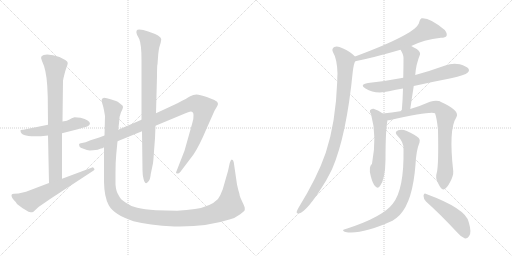
t = 0.00 s
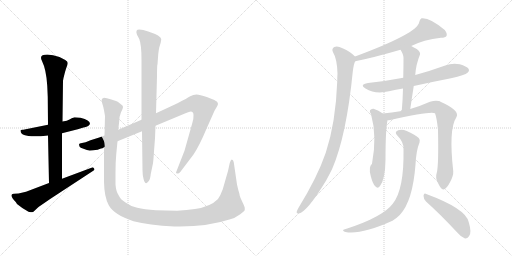
t = 2.43 s
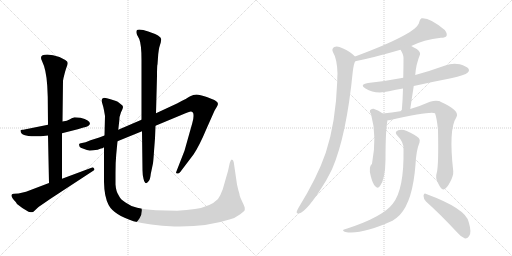
t = 4.86 s
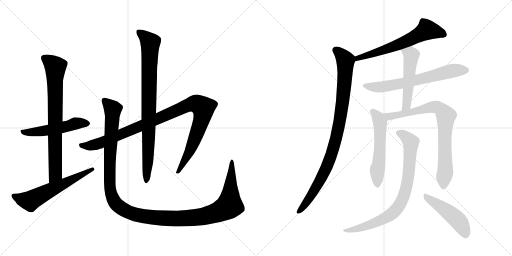
t = 7.28 s
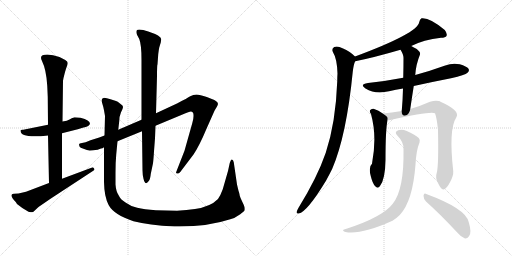
t = 9.71 s
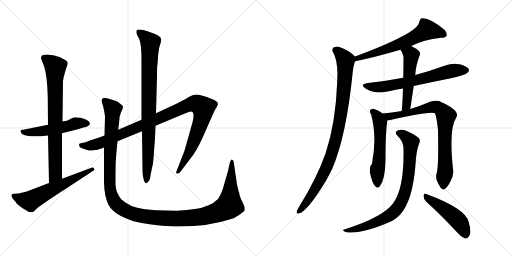
t = 12.14 s

The animated SVG that drew these frames (rendered in a browser with its animation timeline set to each time). Animation: 14 CSS @keyframes rules; one cycle of 12.14 s.

<svg version="1.1" viewBox="0 0 2048 1024" xmlns="http://www.w3.org/2000/svg">
  <g stroke="lightgray" stroke-dasharray="1,1" stroke-width="1" transform="scale(4, 4)">
    <line x1="0" y1="0" x2="256" y2="256"></line>
    <line x1="256" y1="0" x2="0" y2="256"></line>
    <line x1="128" y1="0" x2="128" y2="256"></line>
    <line x1="0" y1="128" x2="256" y2="128"></line>
    <line x1="256" y1="0" x2="512" y2="256"></line>
    <line x1="512" y1="0" x2="256" y2="256"></line>
    <line x1="384" y1="0" x2="384" y2="256"></line>
    <line x1="256" y1="128" x2="512" y2="128"></line>
  </g>
<g transform="scale(1, -1) translate(0, -850)">
   <style type="text/css">
    @keyframes keyframes0 {
      from {
       stroke: black;
       stroke-dashoffset: 526;
       stroke-width: 128;
       }
       63% {
       animation-timing-function: step-end;
       stroke: black;
       stroke-dashoffset: 0;
       stroke-width: 128;
       }
       to {
       stroke: black;
       stroke-width: 1024;
       }
       }
       #make-me-a-hanzi-animation-0 {
         animation: keyframes0 0.678060s both;
         animation-delay: 0.000000s;
         animation-timing-function: linear;
       }
    @keyframes keyframes1 {
      from {
       stroke: black;
       stroke-dashoffset: 773;
       stroke-width: 128;
       }
       72% {
       animation-timing-function: step-end;
       stroke: black;
       stroke-dashoffset: 0;
       stroke-width: 128;
       }
       to {
       stroke: black;
       stroke-width: 1024;
       }
       }
       #make-me-a-hanzi-animation-1 {
         animation: keyframes1 0.879069s both;
         animation-delay: 0.678060s;
         animation-timing-function: linear;
       }
    @keyframes keyframes2 {
      from {
       stroke: black;
       stroke-dashoffset: 606;
       stroke-width: 128;
       }
       66% {
       animation-timing-function: step-end;
       stroke: black;
       stroke-dashoffset: 0;
       stroke-width: 128;
       }
       to {
       stroke: black;
       stroke-width: 1024;
       }
       }
       #make-me-a-hanzi-animation-2 {
         animation: keyframes2 0.743164s both;
         animation-delay: 1.557129s;
         animation-timing-function: linear;
       }
    @keyframes keyframes3 {
      from {
       stroke: black;
       stroke-dashoffset: 1058;
       stroke-width: 128;
       }
       77% {
       animation-timing-function: step-end;
       stroke: black;
       stroke-dashoffset: 0;
       stroke-width: 128;
       }
       to {
       stroke: black;
       stroke-width: 1024;
       }
       }
       #make-me-a-hanzi-animation-3 {
         animation: keyframes3 1.111003s both;
         animation-delay: 2.300293s;
         animation-timing-function: linear;
       }
    @keyframes keyframes4 {
      from {
       stroke: black;
       stroke-dashoffset: 867;
       stroke-width: 128;
       }
       74% {
       animation-timing-function: step-end;
       stroke: black;
       stroke-dashoffset: 0;
       stroke-width: 128;
       }
       to {
       stroke: black;
       stroke-width: 1024;
       }
       }
       #make-me-a-hanzi-animation-4 {
         animation: keyframes4 0.955566s both;
         animation-delay: 3.411296s;
         animation-timing-function: linear;
       }
    @keyframes keyframes5 {
      from {
       stroke: black;
       stroke-dashoffset: 1338;
       stroke-width: 128;
       }
       81% {
       animation-timing-function: step-end;
       stroke: black;
       stroke-dashoffset: 0;
       stroke-width: 128;
       }
       to {
       stroke: black;
       stroke-width: 1024;
       }
       }
       #make-me-a-hanzi-animation-5 {
         animation: keyframes5 1.338867s both;
         animation-delay: 4.366862s;
         animation-timing-function: linear;
       }
    @keyframes keyframes6 {
      from {
       stroke: black;
       stroke-dashoffset: 639;
       stroke-width: 128;
       }
       68% {
       animation-timing-function: step-end;
       stroke: black;
       stroke-dashoffset: 0;
       stroke-width: 128;
       }
       to {
       stroke: black;
       stroke-width: 1024;
       }
       }
       #make-me-a-hanzi-animation-6 {
         animation: keyframes6 0.770020s both;
         animation-delay: 5.705729s;
         animation-timing-function: linear;
       }
    @keyframes keyframes7 {
      from {
       stroke: black;
       stroke-dashoffset: 957;
       stroke-width: 128;
       }
       76% {
       animation-timing-function: step-end;
       stroke: black;
       stroke-dashoffset: 0;
       stroke-width: 128;
       }
       to {
       stroke: black;
       stroke-width: 1024;
       }
       }
       #make-me-a-hanzi-animation-7 {
         animation: keyframes7 1.028809s both;
         animation-delay: 6.475749s;
         animation-timing-function: linear;
       }
    @keyframes keyframes8 {
      from {
       stroke: black;
       stroke-dashoffset: 664;
       stroke-width: 128;
       }
       68% {
       animation-timing-function: step-end;
       stroke: black;
       stroke-dashoffset: 0;
       stroke-width: 128;
       }
       to {
       stroke: black;
       stroke-width: 1024;
       }
       }
       #make-me-a-hanzi-animation-8 {
         animation: keyframes8 0.790365s both;
         animation-delay: 7.504558s;
         animation-timing-function: linear;
       }
    @keyframes keyframes9 {
      from {
       stroke: black;
       stroke-dashoffset: 518;
       stroke-width: 128;
       }
       63% {
       animation-timing-function: step-end;
       stroke: black;
       stroke-dashoffset: 0;
       stroke-width: 128;
       }
       to {
       stroke: black;
       stroke-width: 1024;
       }
       }
       #make-me-a-hanzi-animation-9 {
         animation: keyframes9 0.671549s both;
         animation-delay: 8.294923s;
         animation-timing-function: linear;
       }
    @keyframes keyframes10 {
      from {
       stroke: black;
       stroke-dashoffset: 560;
       stroke-width: 128;
       }
       65% {
       animation-timing-function: step-end;
       stroke: black;
       stroke-dashoffset: 0;
       stroke-width: 128;
       }
       to {
       stroke: black;
       stroke-width: 1024;
       }
       }
       #make-me-a-hanzi-animation-10 {
         animation: keyframes10 0.705729s both;
         animation-delay: 8.966472s;
         animation-timing-function: linear;
       }
    @keyframes keyframes11 {
      from {
       stroke: black;
       stroke-dashoffset: 809;
       stroke-width: 128;
       }
       72% {
       animation-timing-function: step-end;
       stroke: black;
       stroke-dashoffset: 0;
       stroke-width: 128;
       }
       to {
       stroke: black;
       stroke-width: 1024;
       }
       }
       #make-me-a-hanzi-animation-11 {
         animation: keyframes11 0.908366s both;
         animation-delay: 9.672201s;
         animation-timing-function: linear;
       }
    @keyframes keyframes12 {
      from {
       stroke: black;
       stroke-dashoffset: 820;
       stroke-width: 128;
       }
       73% {
       animation-timing-function: step-end;
       stroke: black;
       stroke-dashoffset: 0;
       stroke-width: 128;
       }
       to {
       stroke: black;
       stroke-width: 1024;
       }
       }
       #make-me-a-hanzi-animation-12 {
         animation: keyframes12 0.917318s both;
         animation-delay: 10.580567s;
         animation-timing-function: linear;
       }
    @keyframes keyframes13 {
      from {
       stroke: black;
       stroke-dashoffset: 480;
       stroke-width: 128;
       }
       61% {
       animation-timing-function: step-end;
       stroke: black;
       stroke-dashoffset: 0;
       stroke-width: 128;
       }
       to {
       stroke: black;
       stroke-width: 1024;
       }
       }
       #make-me-a-hanzi-animation-13 {
         animation: keyframes13 0.640625s both;
         animation-delay: 11.497885s;
         animation-timing-function: linear;
       }
</style>
<path d="M 322.0 379.0 L 298.0 381.0 Q 286.0 377.0 278.0 372.0 Q 270.0 367.0 250.0 364.0 L 192.0 351.0 L 98.0 332.0 Q 94.0 331.0 89.0 331.0 Q 84.0 331.0 82.0 329.0 L 82.0 327.0 Q 82.0 296.0 192.0 308.0 L 248.0 317.0 L 311.0 333.0 L 334.0 340.0 Q 343.0 342.0 353.0 346.0 L 360.0 354.0 Q 360.0 370.0 322.0 379.0 Z" fill="lightgray"></path> 
<path d="M 250.0 364.0 L 252.0 527.0 L 254.0 538.0 Q 260.0 564.0 265.0 578.0 Q 271.0 592.0 271.0 598.0 Q 271.0 604.0 261.0 610.0 L 238.0 622.0 Q 211.0 632.0 189.0 632.0 Q 154.0 632.0 168.0 606.0 Q 185.0 572.0 189.0 507.0 L 191.0 462.0 L 192.0 351.0 L 192.0 308.0 L 196.0 118.0 C 197.0 88.0 248.0 105.0 248.0 135.0 L 248.0 317.0 L 250.0 364.0 Z" fill="lightgray"></path> 
<path d="M 196.0 118.0 L 104.0 83.0 L 74.0 76.0 L 56.0 75.0 Q 48.0 75.0 46.0 70.0 Q 45.0 59.0 63.0 42.0 L 68.0 34.0 Q 88.0 17.0 114.0 3.0 Q 124.0 1.0 128.0 1.0 Q 132.0 1.0 138.0 7.0 L 154.0 22.0 L 202.0 55.0 L 370.0 165.0 Q 378.0 169.0 378.0 172.0 Q 378.0 174.0 374.0 179.0 Q 370.0 183.0 366.0 179.0 L 248.0 135.0 L 196.0 118.0 Z" fill="lightgray"></path> 
<path d="M 418.0 308.0 L 397.0 300.0 L 362.0 289.0 Q 340.0 279.0 328.0 278.0 Q 316.0 277.0 316.0 272.0 L 318.0 264.0 Q 320.0 259.0 334.0 255.0 Q 349.0 248.0 359.0 248.0 Q 370.0 248.0 391.0 251.0 Q 399.0 255.0 404.0 256.0 Q 410.0 256.0 416.0 261.0 L 470.0 285.0 L 568.0 325.0 L 622.0 347.0 L 742.0 397.0 Q 759.0 404.0 763.0 404.0 Q 774.0 404.0 774.0 390.0 Q 775.0 375.0 769.0 357.0 L 738.0 247.0 L 704.0 160.0 Q 704.0 156.0 709.0 156.0 Q 715.0 155.0 721.0 162.0 L 774.0 232.0 Q 798.0 268.0 826.0 335.0 L 858.0 407.0 L 868.0 424.0 Q 878.0 439.0 862.0 447.0 Q 855.0 452.0 827.0 462.0 Q 799.0 472.0 786.0 472.0 Q 773.0 472.0 761.0 465.0 Q 750.0 458.0 710.0 437.0 L 624.0 397.0 L 566.0 371.0 L 473.0 331.0 L 418.0 308.0 Z" fill="lightgray"></path> 
<path d="M 568.0 325.0 L 570.0 169.0 Q 570.0 151.0 574.0 135.0 Q 581.0 105.0 595.0 126.0 Q 601.0 133.0 603.0 154.0 L 612.0 197.0 Q 614.0 212.0 616.0 245.0 L 620.0 297.0 L 622.0 347.0 L 624.0 397.0 L 628.0 546.0 Q 628.0 591.0 630.0 593.0 L 633.0 634.0 Q 635.0 651.0 637.0 660.0 L 643.0 680.0 L 645.0 693.0 Q 645.0 707.0 593.0 724.0 Q 571.0 732.0 557.0 732.0 Q 540.0 732.0 548.0 711.0 L 557.0 694.0 Q 566.0 672.0 566.0 611.0 L 566.0 371.0 L 568.0 325.0 Z" fill="lightgray"></path> 
<path d="M 473.0 331.0 L 477.0 366.0 Q 477.0 384.0 484.0 401.0 Q 492.0 417.0 492.0 422.0 Q 492.0 427.0 486.0 431.0 L 476.0 439.0 Q 472.0 443.0 464.0 446.0 L 442.0 453.0 Q 426.0 459.0 416.0 459.0 Q 406.0 457.0 406.0 447.0 L 410.0 433.0 Q 414.0 421.0 416.0 409.0 L 420.0 386.0 L 418.0 308.0 L 416.0 261.0 L 416.0 122.0 Q 417.0 62.0 435.0 29.0 Q 456.0 -9.0 534.0 -35.0 Q 594.0 -51.0 698.0 -56.0 L 719.0 -56.0 Q 833.0 -56.0 921.0 -27.0 Q 939.0 -23.0 961.0 -7.0 Q 977.0 6.0 979.0 9.0 L 979.0 18.0 Q 979.0 23.0 970.0 41.0 Q 961.0 59.0 959.0 67.0 Q 958.0 75.0 956.0 81.0 Q 954.0 86.0 952.0 95.0 L 948.0 112.0 L 935.0 201.0 Q 933.0 211.0 927.0 212.0 Q 923.0 212.0 919.0 198.0 L 912.0 166.0 L 891.0 93.0 Q 882.0 68.0 872.0 54.0 Q 842.0 23.0 780.0 14.0 Q 748.0 9.0 708.0 7.0 L 624.0 9.0 Q 576.0 13.0 549.0 19.0 Q 522.0 25.0 502.0 40.0 Q 481.0 53.0 475.0 68.0 Q 464.0 84.0 462.0 112.0 L 462.0 159.0 Q 462.0 202.0 465.0 233.0 L 470.0 285.0 L 473.0 331.0 Z" fill="lightgray"></path> 
<path d="M 1645.0 666.0 Q 1694.0 691.0 1764.0 699.0 Q 1782.0 699.0 1786.0 706.0 Q 1790.0 716.0 1779.0 730.0 Q 1719.0 781.0 1686.0 777.0 Q 1679.0 773.0 1677.0 762.0 Q 1671.0 717.0 1420.0 624.0 C 1392.0 614.0 1392.0 599.0 1421.0 605.0 Q 1496.0 620.0 1602.0 651.0 L 1645.0 666.0 Z" fill="lightgray"></path> 
<path d="M 1420.0 624.0 Q 1402.0 643.0 1370.0 657.0 Q 1351.0 667.0 1337.0 662.0 Q 1325.0 655.0 1332.0 641.0 Q 1348.0 616.0 1350.0 556.0 Q 1349.0 543.0 1349.0 525.0 Q 1343.0 360.0 1303.0 239.0 Q 1269.0 140.0 1193.0 17.0 Q 1189.0 10.0 1187.0 4.0 Q 1184.0 -6.0 1195.0 -4.0 Q 1228.0 2.0 1304.0 127.0 Q 1316.0 149.0 1329.0 175.0 Q 1386.0 308.0 1411.0 563.0 Q 1415.0 596.0 1421.0 605.0 C 1426.0 619.0 1426.0 619.0 1420.0 624.0 Z" fill="lightgray"></path> 
<path d="M 1655.0 506.0 Q 1727.0 522.0 1804.0 537.0 Q 1861.0 550.0 1870.0 559.0 Q 1879.0 566.0 1874.0 575.0 Q 1867.0 585.0 1839.0 593.0 Q 1809.0 599.0 1781.0 588.0 Q 1723.0 567.0 1661.0 550.0 L 1613.0 539.0 Q 1546.0 526.0 1472.0 518.0 Q 1436.0 512.0 1462.0 496.0 Q 1501.0 472.0 1556.0 485.0 Q 1583.0 491.0 1612.0 496.0 L 1655.0 506.0 Z" fill="lightgray"></path> 
<path d="M 1641.0 414.0 Q 1648.0 462.0 1655.0 506.0 L 1661.0 550.0 Q 1664.0 593.0 1680.0 632.0 Q 1683.0 641.0 1667.0 654.0 Q 1655.0 661.0 1645.0 666.0 C 1618.0 680.0 1587.0 677.0 1602.0 651.0 Q 1614.0 632.0 1614.0 619.0 Q 1614.0 582.0 1613.0 539.0 L 1612.0 496.0 Q 1611.0 453.0 1607.0 406.0 C 1605.0 376.0 1637.0 384.0 1641.0 414.0 Z" fill="lightgray"></path> 
<path d="M 1531.0 396.0 Q 1515.0 409.0 1494.0 415.0 Q 1485.0 416.0 1480.0 409.0 Q 1477.0 403.0 1484.0 394.0 Q 1509.0 304.0 1488.0 195.0 Q 1473.0 182.0 1483.0 146.0 Q 1490.0 116.0 1501.0 105.0 Q 1511.0 93.0 1520.0 106.0 Q 1541.0 133.0 1542.0 211.0 Q 1542.0 331.0 1550.0 369.0 C 1552.0 381.0 1552.0 381.0 1531.0 396.0 Z" fill="lightgray"></path> 
<path d="M 1747.0 159.0 Q 1740.0 138.0 1752.0 118.0 Q 1765.0 91.0 1773.0 92.0 Q 1786.0 93.0 1801.0 123.0 Q 1814.0 147.0 1813.0 165.0 Q 1794.0 333.0 1825.0 380.0 Q 1843.0 407.0 1762.0 443.0 Q 1759.0 446.0 1756.0 446.0 Q 1741.0 450.0 1720.0 443.0 Q 1684.0 427.0 1641.0 414.0 L 1607.0 406.0 Q 1565.0 399.0 1531.0 396.0 C 1501.0 393.0 1520.0 365.0 1550.0 369.0 Q 1554.0 369.0 1561.0 370.0 Q 1724.0 406.0 1740.0 397.0 Q 1747.0 379.0 1752.0 331.0 Q 1755.0 187.0 1747.0 159.0 Z" fill="lightgray"></path> 
<path d="M 1614.0 254.0 Q 1617.0 92.0 1571.0 35.0 Q 1532.0 -17.0 1389.0 -64.0 Q 1377.0 -67.0 1374.0 -69.0 Q 1368.0 -73.0 1382.0 -78.0 Q 1443.0 -90.0 1570.0 -33.0 Q 1586.0 -23.0 1599.0 -10.0 Q 1651.0 45.0 1662.0 192.0 Q 1665.0 249.0 1678.0 280.0 Q 1682.0 290.0 1675.0 298.0 Q 1659.0 313.0 1627.0 326.0 Q 1608.0 335.0 1593.0 329.0 Q 1575.0 323.0 1590.0 307.0 Q 1615.0 282.0 1614.0 254.0 Z" fill="lightgray"></path> 
<path d="M 1704.0 44.0 Q 1761.0 -7.0 1829.0 -80.0 Q 1845.0 -99.0 1860.0 -104.0 Q 1869.0 -105.0 1876.0 -95.0 Q 1888.0 -82.0 1875.0 -39.0 Q 1865.0 15.0 1705.0 74.0 Q 1696.0 80.0 1694.0 67.0 Q 1694.0 54.0 1704.0 44.0 Z" fill="lightgray"></path> 
      <clipPath id="make-me-a-hanzi-clip-0">
      <path d="M 322.0 379.0 L 298.0 381.0 Q 286.0 377.0 278.0 372.0 Q 270.0 367.0 250.0 364.0 L 192.0 351.0 L 98.0 332.0 Q 94.0 331.0 89.0 331.0 Q 84.0 331.0 82.0 329.0 L 82.0 327.0 Q 82.0 296.0 192.0 308.0 L 248.0 317.0 L 311.0 333.0 L 334.0 340.0 Q 343.0 342.0 353.0 346.0 L 360.0 354.0 Q 360.0 370.0 322.0 379.0 Z" fill="lightgray"></path>
      </clipPath>
      <path clip-path="url(#make-me-a-hanzi-clip-0)" d="M 86.0 328.0 L 100.0 320.0 L 150.0 322.0 L 314.0 358.0 L 350.0 356.0 " fill="none" id="make-me-a-hanzi-animation-0" stroke-dasharray="398 796" stroke-linecap="round"></path>

      <clipPath id="make-me-a-hanzi-clip-1">
      <path d="M 250.0 364.0 L 252.0 527.0 L 254.0 538.0 Q 260.0 564.0 265.0 578.0 Q 271.0 592.0 271.0 598.0 Q 271.0 604.0 261.0 610.0 L 238.0 622.0 Q 211.0 632.0 189.0 632.0 Q 154.0 632.0 168.0 606.0 Q 185.0 572.0 189.0 507.0 L 191.0 462.0 L 192.0 351.0 L 192.0 308.0 L 196.0 118.0 C 197.0 88.0 248.0 105.0 248.0 135.0 L 248.0 317.0 L 250.0 364.0 Z" fill="lightgray"></path>
      </clipPath>
      <path clip-path="url(#make-me-a-hanzi-clip-1)" d="M 178.0 616.0 L 221.0 582.0 L 222.0 158.0 L 201.0 126.0 " fill="none" id="make-me-a-hanzi-animation-1" stroke-dasharray="645 1290" stroke-linecap="round"></path>

      <clipPath id="make-me-a-hanzi-clip-2">
      <path d="M 196.0 118.0 L 104.0 83.0 L 74.0 76.0 L 56.0 75.0 Q 48.0 75.0 46.0 70.0 Q 45.0 59.0 63.0 42.0 L 68.0 34.0 Q 88.0 17.0 114.0 3.0 Q 124.0 1.0 128.0 1.0 Q 132.0 1.0 138.0 7.0 L 154.0 22.0 L 202.0 55.0 L 370.0 165.0 Q 378.0 169.0 378.0 172.0 Q 378.0 174.0 374.0 179.0 Q 370.0 183.0 366.0 179.0 L 248.0 135.0 L 196.0 118.0 Z" fill="lightgray"></path>
      </clipPath>
      <path clip-path="url(#make-me-a-hanzi-clip-2)" d="M 54.0 67.0 L 87.0 53.0 L 123.0 47.0 L 371.0 172.0 " fill="none" id="make-me-a-hanzi-animation-2" stroke-dasharray="478 956" stroke-linecap="round"></path>

      <clipPath id="make-me-a-hanzi-clip-3">
      <path d="M 418.0 308.0 L 397.0 300.0 L 362.0 289.0 Q 340.0 279.0 328.0 278.0 Q 316.0 277.0 316.0 272.0 L 318.0 264.0 Q 320.0 259.0 334.0 255.0 Q 349.0 248.0 359.0 248.0 Q 370.0 248.0 391.0 251.0 Q 399.0 255.0 404.0 256.0 Q 410.0 256.0 416.0 261.0 L 470.0 285.0 L 568.0 325.0 L 622.0 347.0 L 742.0 397.0 Q 759.0 404.0 763.0 404.0 Q 774.0 404.0 774.0 390.0 Q 775.0 375.0 769.0 357.0 L 738.0 247.0 L 704.0 160.0 Q 704.0 156.0 709.0 156.0 Q 715.0 155.0 721.0 162.0 L 774.0 232.0 Q 798.0 268.0 826.0 335.0 L 858.0 407.0 L 868.0 424.0 Q 878.0 439.0 862.0 447.0 Q 855.0 452.0 827.0 462.0 Q 799.0 472.0 786.0 472.0 Q 773.0 472.0 761.0 465.0 Q 750.0 458.0 710.0 437.0 L 624.0 397.0 L 566.0 371.0 L 473.0 331.0 L 418.0 308.0 Z" fill="lightgray"></path>
      </clipPath>
      <path clip-path="url(#make-me-a-hanzi-clip-3)" d="M 325.0 270.0 L 356.0 266.0 L 402.0 278.0 L 748.0 428.0 L 774.0 435.0 L 794.0 432.0 L 814.0 418.0 L 806.0 369.0 L 755.0 237.0 L 712.0 165.0 " fill="none" id="make-me-a-hanzi-animation-3" stroke-dasharray="930 1860" stroke-linecap="round"></path>

      <clipPath id="make-me-a-hanzi-clip-4">
      <path d="M 568.0 325.0 L 570.0 169.0 Q 570.0 151.0 574.0 135.0 Q 581.0 105.0 595.0 126.0 Q 601.0 133.0 603.0 154.0 L 612.0 197.0 Q 614.0 212.0 616.0 245.0 L 620.0 297.0 L 622.0 347.0 L 624.0 397.0 L 628.0 546.0 Q 628.0 591.0 630.0 593.0 L 633.0 634.0 Q 635.0 651.0 637.0 660.0 L 643.0 680.0 L 645.0 693.0 Q 645.0 707.0 593.0 724.0 Q 571.0 732.0 557.0 732.0 Q 540.0 732.0 548.0 711.0 L 557.0 694.0 Q 566.0 672.0 566.0 611.0 L 566.0 371.0 L 568.0 325.0 Z" fill="lightgray"></path>
      </clipPath>
      <path clip-path="url(#make-me-a-hanzi-clip-4)" d="M 556.0 720.0 L 601.0 679.0 L 592.0 213.0 L 584.0 129.0 " fill="none" id="make-me-a-hanzi-animation-4" stroke-dasharray="739 1478" stroke-linecap="round"></path>

      <clipPath id="make-me-a-hanzi-clip-5">
      <path d="M 473.0 331.0 L 477.0 366.0 Q 477.0 384.0 484.0 401.0 Q 492.0 417.0 492.0 422.0 Q 492.0 427.0 486.0 431.0 L 476.0 439.0 Q 472.0 443.0 464.0 446.0 L 442.0 453.0 Q 426.0 459.0 416.0 459.0 Q 406.0 457.0 406.0 447.0 L 410.0 433.0 Q 414.0 421.0 416.0 409.0 L 420.0 386.0 L 418.0 308.0 L 416.0 261.0 L 416.0 122.0 Q 417.0 62.0 435.0 29.0 Q 456.0 -9.0 534.0 -35.0 Q 594.0 -51.0 698.0 -56.0 L 719.0 -56.0 Q 833.0 -56.0 921.0 -27.0 Q 939.0 -23.0 961.0 -7.0 Q 977.0 6.0 979.0 9.0 L 979.0 18.0 Q 979.0 23.0 970.0 41.0 Q 961.0 59.0 959.0 67.0 Q 958.0 75.0 956.0 81.0 Q 954.0 86.0 952.0 95.0 L 948.0 112.0 L 935.0 201.0 Q 933.0 211.0 927.0 212.0 Q 923.0 212.0 919.0 198.0 L 912.0 166.0 L 891.0 93.0 Q 882.0 68.0 872.0 54.0 Q 842.0 23.0 780.0 14.0 Q 748.0 9.0 708.0 7.0 L 624.0 9.0 Q 576.0 13.0 549.0 19.0 Q 522.0 25.0 502.0 40.0 Q 481.0 53.0 475.0 68.0 Q 464.0 84.0 462.0 112.0 L 462.0 159.0 Q 462.0 202.0 465.0 233.0 L 470.0 285.0 L 473.0 331.0 Z" fill="lightgray"></path>
      </clipPath>
      <path clip-path="url(#make-me-a-hanzi-clip-5)" d="M 420.0 445.0 L 451.0 413.0 L 439.0 222.0 L 438.0 113.0 L 443.0 81.0 L 456.0 46.0 L 472.0 27.0 L 520.0 -1.0 L 624.0 -21.0 L 744.0 -24.0 L 821.0 -14.0 L 888.0 9.0 L 918.0 28.0 L 929.0 205.0 " fill="none" id="make-me-a-hanzi-animation-5" stroke-dasharray="1210 2420" stroke-linecap="round"></path>

      <clipPath id="make-me-a-hanzi-clip-6">
      <path d="M 1645.0 666.0 Q 1694.0 691.0 1764.0 699.0 Q 1782.0 699.0 1786.0 706.0 Q 1790.0 716.0 1779.0 730.0 Q 1719.0 781.0 1686.0 777.0 Q 1679.0 773.0 1677.0 762.0 Q 1671.0 717.0 1420.0 624.0 C 1392.0 614.0 1392.0 599.0 1421.0 605.0 Q 1496.0 620.0 1602.0 651.0 L 1645.0 666.0 Z" fill="lightgray"></path>
      </clipPath>
      <path clip-path="url(#make-me-a-hanzi-clip-6)" d="M 1776.0 712.0 L 1708.0 731.0 L 1630.0 687.0 L 1523.0 645.0 L 1461.0 630.0 L 1451.0 622.0 L 1435.0 623.0 L 1427.0 610.0 " fill="none" id="make-me-a-hanzi-animation-6" stroke-dasharray="511 1022" stroke-linecap="round"></path>

      <clipPath id="make-me-a-hanzi-clip-7">
      <path d="M 1420.0 624.0 Q 1402.0 643.0 1370.0 657.0 Q 1351.0 667.0 1337.0 662.0 Q 1325.0 655.0 1332.0 641.0 Q 1348.0 616.0 1350.0 556.0 Q 1349.0 543.0 1349.0 525.0 Q 1343.0 360.0 1303.0 239.0 Q 1269.0 140.0 1193.0 17.0 Q 1189.0 10.0 1187.0 4.0 Q 1184.0 -6.0 1195.0 -4.0 Q 1228.0 2.0 1304.0 127.0 Q 1316.0 149.0 1329.0 175.0 Q 1386.0 308.0 1411.0 563.0 Q 1415.0 596.0 1421.0 605.0 C 1426.0 619.0 1426.0 619.0 1420.0 624.0 Z" fill="lightgray"></path>
      </clipPath>
      <path clip-path="url(#make-me-a-hanzi-clip-7)" d="M 1343.0 649.0 L 1376.0 618.0 L 1382.0 597.0 L 1371.0 442.0 L 1349.0 314.0 L 1327.0 234.0 L 1281.0 126.0 L 1227.0 42.0 L 1196.0 5.0 " fill="none" id="make-me-a-hanzi-animation-7" stroke-dasharray="829 1658" stroke-linecap="round"></path>

      <clipPath id="make-me-a-hanzi-clip-8">
      <path d="M 1655.0 506.0 Q 1727.0 522.0 1804.0 537.0 Q 1861.0 550.0 1870.0 559.0 Q 1879.0 566.0 1874.0 575.0 Q 1867.0 585.0 1839.0 593.0 Q 1809.0 599.0 1781.0 588.0 Q 1723.0 567.0 1661.0 550.0 L 1613.0 539.0 Q 1546.0 526.0 1472.0 518.0 Q 1436.0 512.0 1462.0 496.0 Q 1501.0 472.0 1556.0 485.0 Q 1583.0 491.0 1612.0 496.0 L 1655.0 506.0 Z" fill="lightgray"></path>
      </clipPath>
      <path clip-path="url(#make-me-a-hanzi-clip-8)" d="M 1464.0 508.0 L 1488.0 502.0 L 1543.0 504.0 L 1658.0 527.0 L 1796.0 564.0 L 1864.0 569.0 " fill="none" id="make-me-a-hanzi-animation-8" stroke-dasharray="536 1072" stroke-linecap="round"></path>

      <clipPath id="make-me-a-hanzi-clip-9">
      <path d="M 1641.0 414.0 Q 1648.0 462.0 1655.0 506.0 L 1661.0 550.0 Q 1664.0 593.0 1680.0 632.0 Q 1683.0 641.0 1667.0 654.0 Q 1655.0 661.0 1645.0 666.0 C 1618.0 680.0 1587.0 677.0 1602.0 651.0 Q 1614.0 632.0 1614.0 619.0 Q 1614.0 582.0 1613.0 539.0 L 1612.0 496.0 Q 1611.0 453.0 1607.0 406.0 C 1605.0 376.0 1637.0 384.0 1641.0 414.0 Z" fill="lightgray"></path>
      </clipPath>
      <path clip-path="url(#make-me-a-hanzi-clip-9)" d="M 1611.0 648.0 L 1643.0 633.0 L 1645.0 621.0 L 1628.0 440.0 L 1621.0 421.0 L 1611.0 413.0 " fill="none" id="make-me-a-hanzi-animation-9" stroke-dasharray="390 780" stroke-linecap="round"></path>

      <clipPath id="make-me-a-hanzi-clip-10">
      <path d="M 1531.0 396.0 Q 1515.0 409.0 1494.0 415.0 Q 1485.0 416.0 1480.0 409.0 Q 1477.0 403.0 1484.0 394.0 Q 1509.0 304.0 1488.0 195.0 Q 1473.0 182.0 1483.0 146.0 Q 1490.0 116.0 1501.0 105.0 Q 1511.0 93.0 1520.0 106.0 Q 1541.0 133.0 1542.0 211.0 Q 1542.0 331.0 1550.0 369.0 C 1552.0 381.0 1552.0 381.0 1531.0 396.0 Z" fill="lightgray"></path>
      </clipPath>
      <path clip-path="url(#make-me-a-hanzi-clip-10)" d="M 1491.0 404.0 L 1512.0 381.0 L 1520.0 359.0 L 1520.0 245.0 L 1509.0 170.0 L 1510.0 110.0 " fill="none" id="make-me-a-hanzi-animation-10" stroke-dasharray="432 864" stroke-linecap="round"></path>

      <clipPath id="make-me-a-hanzi-clip-11">
      <path d="M 1747.0 159.0 Q 1740.0 138.0 1752.0 118.0 Q 1765.0 91.0 1773.0 92.0 Q 1786.0 93.0 1801.0 123.0 Q 1814.0 147.0 1813.0 165.0 Q 1794.0 333.0 1825.0 380.0 Q 1843.0 407.0 1762.0 443.0 Q 1759.0 446.0 1756.0 446.0 Q 1741.0 450.0 1720.0 443.0 Q 1684.0 427.0 1641.0 414.0 L 1607.0 406.0 Q 1565.0 399.0 1531.0 396.0 C 1501.0 393.0 1520.0 365.0 1550.0 369.0 Q 1554.0 369.0 1561.0 370.0 Q 1724.0 406.0 1740.0 397.0 Q 1747.0 379.0 1752.0 331.0 Q 1755.0 187.0 1747.0 159.0 Z" fill="lightgray"></path>
      </clipPath>
      <path clip-path="url(#make-me-a-hanzi-clip-11)" d="M 1538.0 394.0 L 1557.0 384.0 L 1572.0 384.0 L 1732.0 423.0 L 1763.0 414.0 L 1778.0 396.0 L 1784.0 384.0 L 1778.0 319.0 L 1782.0 174.0 L 1774.0 102.0 " fill="none" id="make-me-a-hanzi-animation-11" stroke-dasharray="681 1362" stroke-linecap="round"></path>

      <clipPath id="make-me-a-hanzi-clip-12">
      <path d="M 1614.0 254.0 Q 1617.0 92.0 1571.0 35.0 Q 1532.0 -17.0 1389.0 -64.0 Q 1377.0 -67.0 1374.0 -69.0 Q 1368.0 -73.0 1382.0 -78.0 Q 1443.0 -90.0 1570.0 -33.0 Q 1586.0 -23.0 1599.0 -10.0 Q 1651.0 45.0 1662.0 192.0 Q 1665.0 249.0 1678.0 280.0 Q 1682.0 290.0 1675.0 298.0 Q 1659.0 313.0 1627.0 326.0 Q 1608.0 335.0 1593.0 329.0 Q 1575.0 323.0 1590.0 307.0 Q 1615.0 282.0 1614.0 254.0 Z" fill="lightgray"></path>
      </clipPath>
      <path clip-path="url(#make-me-a-hanzi-clip-12)" d="M 1594.0 318.0 L 1614.0 310.0 L 1643.0 281.0 L 1631.0 128.0 L 1621.0 82.0 L 1601.0 35.0 L 1562.0 -9.0 L 1516.0 -34.0 L 1456.0 -58.0 L 1383.0 -69.0 " fill="none" id="make-me-a-hanzi-animation-12" stroke-dasharray="692 1384" stroke-linecap="round"></path>

      <clipPath id="make-me-a-hanzi-clip-13">
      <path d="M 1704.0 44.0 Q 1761.0 -7.0 1829.0 -80.0 Q 1845.0 -99.0 1860.0 -104.0 Q 1869.0 -105.0 1876.0 -95.0 Q 1888.0 -82.0 1875.0 -39.0 Q 1865.0 15.0 1705.0 74.0 Q 1696.0 80.0 1694.0 67.0 Q 1694.0 54.0 1704.0 44.0 Z" fill="lightgray"></path>
      </clipPath>
      <path clip-path="url(#make-me-a-hanzi-clip-13)" d="M 1704.0 63.0 L 1819.0 -19.0 L 1842.0 -44.0 L 1861.0 -89.0 " fill="none" id="make-me-a-hanzi-animation-13" stroke-dasharray="352 704" stroke-linecap="round"></path>

</g>
</svg>
